Run: headless pygame with SDL's dummy video driver; simulated clock (each Clock.tick advances the game by its frame time, no real sleeping); random seed 0; keys injected as events and as key.get_pressed() state; no mouse input.
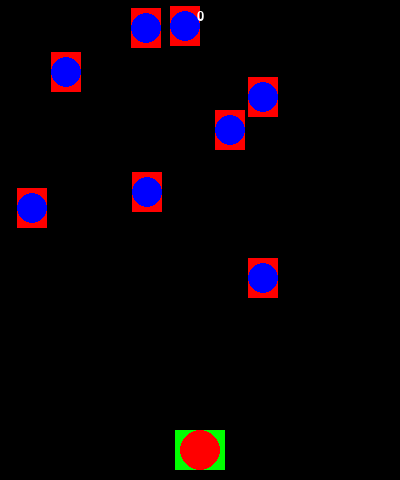
Frame 1 of 3 · flips 1–60 · no input
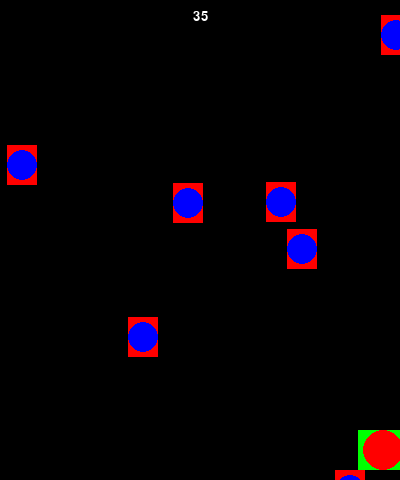
Frame 2 of 3 · flips 61–180 · tapped SPACE, RETURN · held RIGHT (→), D
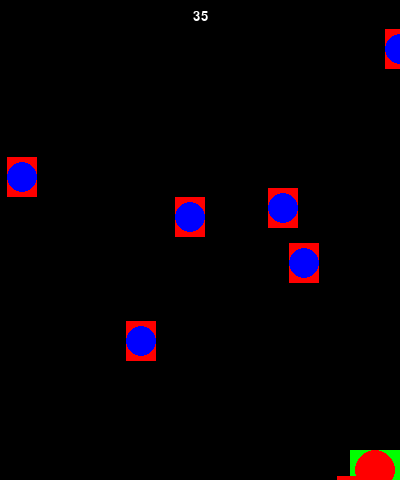
Frame 3 of 3 · flips 181–300 · held DOWN (↓), S (game ended)

The pygame program that drew these frames:

import pygame
import random

class Player(pygame.sprite.Sprite):
    
    def __init__(self):
        pygame.sprite.Sprite.__init__(self)
        self.image = pygame.Surface((50, 40))
        self.image.fill(GREEN)
        self.rect = self.image.get_rect() 
        ##여기서 부터는 원으로 규정하는것
        self.radius = 20
        pygame.draw.circle(self.image, RED, self.rect.center, self.radius)
    
        self.rect.centerx = WIDTH / 2
        self.rect.bottom = HEIGHT - 10
        self.speedx = 0

    def update(self):
        self.rect.x += self.speedx

        if self.rect.right > WIDTH:
            self.rect.right = WIDTH
        if self.rect.left < 0:
            self.rect.left = 0
        self.speedx = 0
        self.speedy = 0

        keystate = pygame.key.get_pressed()
        if keystate[pygame.K_LEFT]:
            self.speedx = -8
        if keystate[pygame.K_RIGHT]:
            self.speedx = 8
        if keystate[pygame.K_UP]:
            self.speedy = -10
        if keystate[pygame.K_DOWN]:
            self.speedy = 10
        self.rect.x += self.speedx
        self.rect.y += self.speedy
    
    def shoot(self):
        bullet = Bullet(self.rect.centerx, self.rect.top)
        all_sprites.add(bullet)
        bullets.add(bullet)
    #만약 벽돌깨기를 만들고 싶으면 아래의 코드를 참고해서 if문을 설정해주면 되겠따
    # flag = 0

    # def update(self):
        
    #     if self.rect.left > WIDTH:
    #         self.flag = 1
    #     if self.flag == 1:
    #         self.rect.x -= 5
    #     else:
    #         self.rect.x += 5
class Mob(pygame.sprite.Sprite):
    def __init__(self):
        pygame.sprite.Sprite.__init__(self)
        self.image = pygame.Surface((30, 40))
        self.image.fill(RED)
        self.rect = self.image.get_rect()
        #원모양 boundary
        self.radius = int(self.rect.width / 2)
        pygame.draw.circle(self.image, BLUE, self.rect.center, self.radius)
        self.rect.x = random.randrange(WIDTH - self.rect.width)
        self.rect.y = random.randrange(-100, -40)
        self.speedy = random.randrange(1, 8)
        self.speedx = random.randrange(-3, 3)
	    

    def update(self):
        self.rect.x += self.speedx
        self.rect.y += self.speedy
        if self.rect.top > HEIGHT + 10 or self.rect.left < -25 or self.rect.right > WIDTH + 20:
            self.rect.x = random.randrange(WIDTH - self.rect.width)
            self.rect.y = random.randrange(-100, -40)
            self.speedy = random.randrange(1, 8)
            self.speedx = random.randrange(-3, 3)


class Bullet(pygame.sprite.Sprite):
    def __init__(self, x, y):
        pygame.sprite.Sprite.__init__(self)
        self.image = pygame.Surface((10, 20))
        self.image.fill(WHITE)
        self.rect = self.image.get_rect()
        self.rect.bottom = y
        self.rect.centerx = x
        self.speedy = -10

    def update(self):
        self.rect.y += self.speedy
        # kill if it moves off the top of the screen
        if self.rect.top < 0:
            self.kill()

font_name = pygame.font.match_font('arial')
def draw_text(surf, text, size, x, y):
    font = pygame.font.Font(font_name, size)
    text_surface = font.render(text, True, WHITE)
    text_rect = text_surface.get_rect()
    text_rect.midtop = (x, y)
    surf.blit(text_surface, text_rect)

WIDTH = 400  # width of our game window
HEIGHT = 480 # height of our game window
FPS = 30 # frames per second
BLACK = (0, 0, 0)
WHITE = (255, 255, 255)
RED = (255, 0, 0)
GREEN = (0, 255, 0)
BLUE = (0, 0, 255)

pygame.init()
pygame.mixer.init()  # for sound
screen = pygame.display.set_mode((WIDTH, HEIGHT))
pygame.display.set_caption("My Game")
clock = pygame.time.Clock()

all_sprites = pygame.sprite.Group()
player = Player()
all_sprites.add(player)
mobs = pygame.sprite.Group()
bullets = pygame.sprite.Group()

for i in range(8):
    m = Mob()
    all_sprites.add(m)
    mobs.add(m)

score = 0
#Game loop
running = True
while running:
    clock.tick(FPS)

    for event in pygame.event.get():
    # check for closing window
        if event.type == pygame.QUIT:
            running = False
        elif event.type == pygame.KEYDOWN:
            if event.key == pygame.K_SPACE:
                player.shoot()
        #아래와 같이 짜게 되면 멈춰있는 시간도 없고 좀 부자연스럽다.
        # if event.type == pygame.KEYDOWN:
        #     if event.key == pygame.K_LEFT:
        #         player.speedx = -8
        #     if event.key == pygame.K_RIGHT:
        #         player.speedx = 8
    # Update
    all_sprites.update()
    
    hit_list = pygame.sprite.groupcollide(mobs, bullets, True, True)
    for hit in hit_list:
        print("hit!")
        score += 50 - hit.radius
        m = Mob()
        all_sprites.add(m)
        mobs.add(m)
    #check to see if a mob hit the player
    hits = pygame.sprite.spritecollide(player, mobs, False, pygame.sprite.collide_circle)
    # hits = pygame.sprite.spritecollide(player, mobs, True)
    if hits:
        running = False
    # Draw / render
    screen.fill(BLACK)

    all_sprites.draw(screen)
    draw_text(screen, str(score), 20, WIDTH / 2, 10)

    pygame.display.flip()

pygame.quit()
